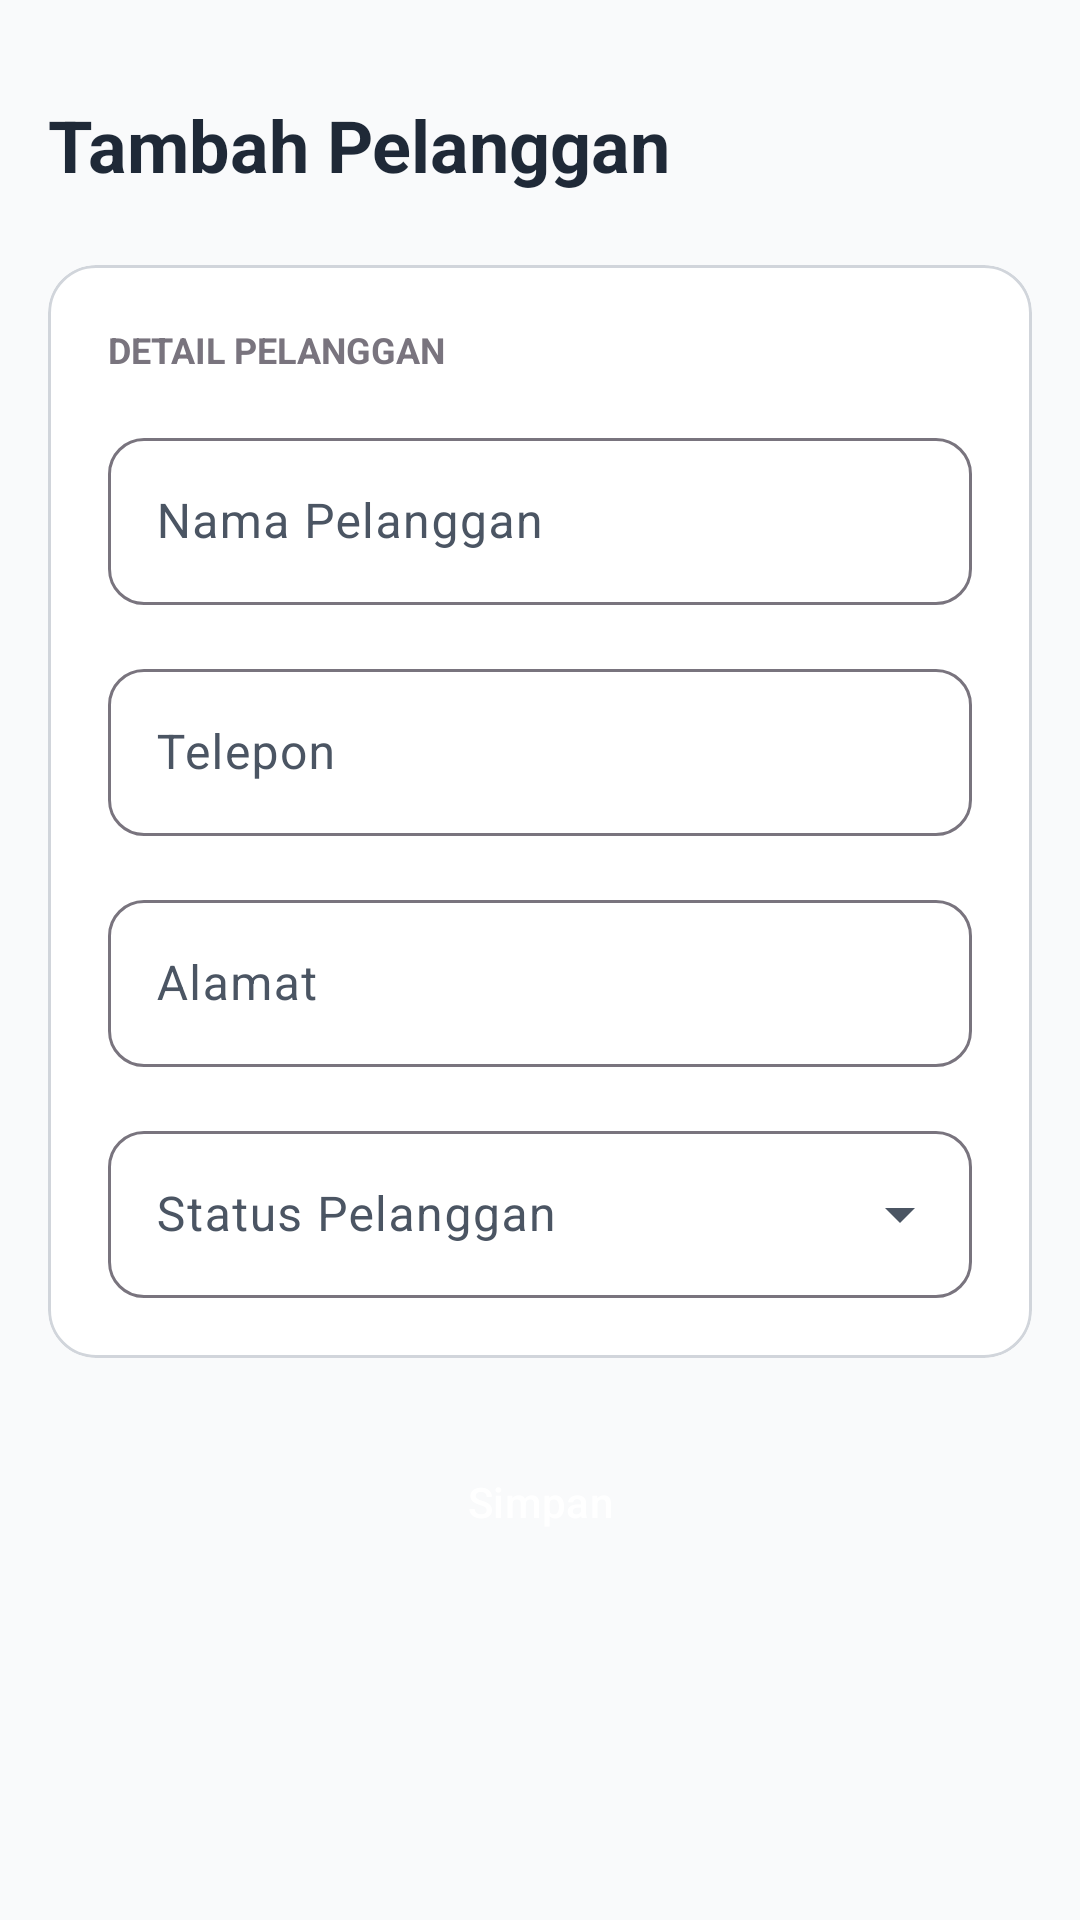

Here is an Android app screen rendered from its layout file. Give the layout XML and the strings, colors and styles it references.
<!-- AndroidManifest.xml: application theme Theme.PenjualanDev -->
<!-- res/layout/activity_mod_pelanggan.xml -->
<?xml version="1.0" encoding="utf-8"?>
<androidx.constraintlayout.widget.ConstraintLayout xmlns:android="http://schemas.android.com/apk/res/android"
    xmlns:app="http://schemas.android.com/apk/res-auto"
    xmlns:tools="http://schemas.android.com/tools"
    android:id="@+id/main"
    android:layout_width="match_parent"
    android:layout_height="match_parent"
    android:background="?attr/colorSurface"
    android:padding="16dp"
    tools:context=".pelanggan.ModPelangganActivity">

    
    <TextView
        android:id="@+id/tv_title"
        android:layout_width="0dp"
        android:layout_height="wrap_content"
        android:layout_marginTop="16dp"
        android:text="Tambah Pelanggan"
        android:textColor="?attr/colorOnSurface"
        android:textSize="24sp"
        android:textStyle="bold"
        app:layout_constraintEnd_toEndOf="parent"
        app:layout_constraintStart_toStartOf="parent"
        app:layout_constraintTop_toTopOf="parent" />

    
    <com.google.android.material.card.MaterialCardView
        android:id="@+id/form_card"
        android:layout_width="match_parent"
        android:layout_height="wrap_content"
        android:layout_marginTop="24dp"
        app:cardCornerRadius="16dp"
        app:cardElevation="0dp"
        app:strokeWidth="1dp"
        app:strokeColor="@color/colorOutlineStroke"
        app:cardBackgroundColor="?attr/colorSurfaceContainerHigh"
        app:layout_constraintTop_toBottomOf="@+id/tv_title"
        app:layout_constraintStart_toStartOf="parent"
        app:layout_constraintEnd_toEndOf="parent">

        <LinearLayout
            android:layout_width="match_parent"
            android:layout_height="wrap_content"
            android:orientation="vertical"
            android:padding="20dp">

            <TextView
                android:layout_width="wrap_content"
                android:layout_height="wrap_content"
                android:text="Detail Pelanggan"
                android:textColor="?attr/colorOutline"
                android:textSize="12sp"
                android:textStyle="bold"
                android:textAllCaps="true"
                android:layout_marginBottom="16dp" />

            
            <com.google.android.material.textfield.TextInputLayout
                android:id="@+id/nama_pelanggan_layout"
                style="@style/Widget.Material3.TextInputLayout.OutlinedBox"
                android:layout_width="match_parent"
                android:layout_height="wrap_content"
                android:hint="Nama Pelanggan"
                app:boxCornerRadiusTopStart="12dp"
                app:boxCornerRadiusTopEnd="12dp"
                app:boxCornerRadiusBottomStart="12dp"
                app:boxCornerRadiusBottomEnd="12dp">

                <com.google.android.material.textfield.TextInputEditText
                    android:id="@+id/nama_pelanggan_edit_text"
                    android:layout_width="match_parent"
                    android:layout_height="wrap_content"
                    android:inputType="textCapWords"
                    android:maxLength="45" />

            </com.google.android.material.textfield.TextInputLayout>

            
            <com.google.android.material.textfield.TextInputLayout
                android:id="@+id/telepon_pelanggan_layout"
                style="@style/Widget.Material3.TextInputLayout.OutlinedBox"
                android:layout_width="match_parent"
                android:layout_height="wrap_content"
                android:layout_marginTop="16dp"
                android:hint="Telepon"
                app:boxCornerRadiusTopStart="12dp"
                app:boxCornerRadiusTopEnd="12dp"
                app:boxCornerRadiusBottomStart="12dp"
                app:boxCornerRadiusBottomEnd="12dp">

                <com.google.android.material.textfield.TextInputEditText
                    android:id="@+id/telepon_pelanggan_edit_text"
                    android:layout_width="match_parent"
                    android:layout_height="wrap_content"
                    android:inputType="phone" />

            </com.google.android.material.textfield.TextInputLayout>

            
            <com.google.android.material.textfield.TextInputLayout
                android:id="@+id/alamat_pelanggan_layout"
                style="@style/Widget.Material3.TextInputLayout.OutlinedBox"
                android:layout_width="match_parent"
                android:layout_height="wrap_content"
                android:layout_marginTop="16dp"
                android:hint="Alamat"
                app:boxCornerRadiusTopStart="12dp"
                app:boxCornerRadiusTopEnd="12dp"
                app:boxCornerRadiusBottomStart="12dp"
                app:boxCornerRadiusBottomEnd="12dp">

                <com.google.android.material.textfield.TextInputEditText
                    android:id="@+id/alamat_pelanggan_edit_text"
                    android:layout_width="match_parent"
                    android:layout_height="wrap_content"
                    android:inputType="textPostalAddress" />

            </com.google.android.material.textfield.TextInputLayout>

            
            <com.google.android.material.textfield.TextInputLayout
                android:id="@+id/status_pelanggan_layout"
                style="@style/Widget.Material3.TextInputLayout.OutlinedBox.ExposedDropdownMenu"
                android:layout_width="match_parent"
                android:layout_height="wrap_content"
                android:layout_marginTop="16dp"
                android:hint="Status Pelanggan"
                app:boxCornerRadiusTopStart="12dp"
                app:boxCornerRadiusTopEnd="12dp"
                app:boxCornerRadiusBottomStart="12dp"
                app:boxCornerRadiusBottomEnd="12dp">

                <AutoCompleteTextView
                    android:id="@+id/status_pelanggan_auto_complete"
                    android:layout_width="match_parent"
                    android:layout_height="wrap_content"
                    android:inputType="none"
                    tools:text="Aktif" />

            </com.google.android.material.textfield.TextInputLayout>

        </LinearLayout>

    </com.google.android.material.card.MaterialCardView>

    
    <Button
        android:id="@+id/button_simpan"
        style="@style/Widget.App.Button"
        android:layout_width="match_parent"
        android:layout_height="wrap_content"
        android:layout_marginTop="24dp"
        android:text="Simpan"
        app:layout_constraintEnd_toEndOf="parent"
        app:layout_constraintStart_toStartOf="parent"
        app:layout_constraintTop_toBottomOf="@+id/form_card" />

</androidx.constraintlayout.widget.ConstraintLayout>
<!-- resources referenced by this layout -->
<resources>
  <color name="colorOutlineStroke">#D1D5DB</color>
  <style name="Widget.App.Button" parent="Widget.Material3.Button">
          <item name="cornerRadius">12dp</item>
          <item name="android:minHeight">48dp</item>
          <item name="backgroundTint">@color/colorPrimary</item>
          <item name="android:textColor">@color/white</item>
          <item name="android:insetTop">0dp</item>
          <item name="android:insetBottom">0dp</item>
      </style>
  <style name="Theme.PenjualanDev" parent="Base.Theme.PenjualanDev" />
  <color name="colorPrimary">#059669</color>
  <color name="white">#FFFFFFFF</color>
  <style name="Base.Theme.PenjualanDev" parent="Theme.Material3.DayNight.NoActionBar">
          
          <item name="colorPrimary">@color/colorPrimary</item>
          <item name="colorOnPrimary">@color/colorOnPrimary</item>
          
          <item name="colorSecondary">@color/colorSecondary</item>
          <item name="colorOnSecondary">@color/colorOnSecondary</item>
          
          <item name="android:statusBarColor">@color/colorPrimary</item>
          
          <item name="colorSurface">@color/colorScreenBackground</item>
          <item name="colorOnSurface">@color/colorPrimaryText</item>
          <item name="colorSurfaceContainer">@color/colorCardBackground</item>
          <item name="colorSurfaceContainerLow">@color/colorSurfaceContainerLow</item>
          <item name="colorSurfaceContainerLowest">@color/colorSurfaceContainerLowest</item>
          <item name="colorSurfaceContainerHigh">@color/colorAuthCardBackground</item>
          <item name="colorOnSurfaceVariant">@color/colorSecondaryText</item>
          <item name="colorError">@color/red</item>
          
          <item name="materialButtonStyle">@style/Widget.App.Button</item>
      </style>
  <color name="colorOnPrimary">#FFFFFF</color>
  <color name="colorSecondary">#D1FAE5</color>
  <color name="colorOnSecondary">#064E3B</color>
  <color name="colorScreenBackground">#F9FAFB</color>
  <color name="colorPrimaryText">#1F2937</color>
  <color name="colorCardBackground">#FFFFFF</color>
  <color name="colorSurfaceContainerLow">#F3F4F6</color>
  <color name="colorSurfaceContainerLowest">#FFFFFF</color>
  <color name="colorAuthCardBackground">#FFFFFF</color>
  <color name="colorSecondaryText">#4B5563</color>
  <color name="red">#EF4444</color>
</resources>
